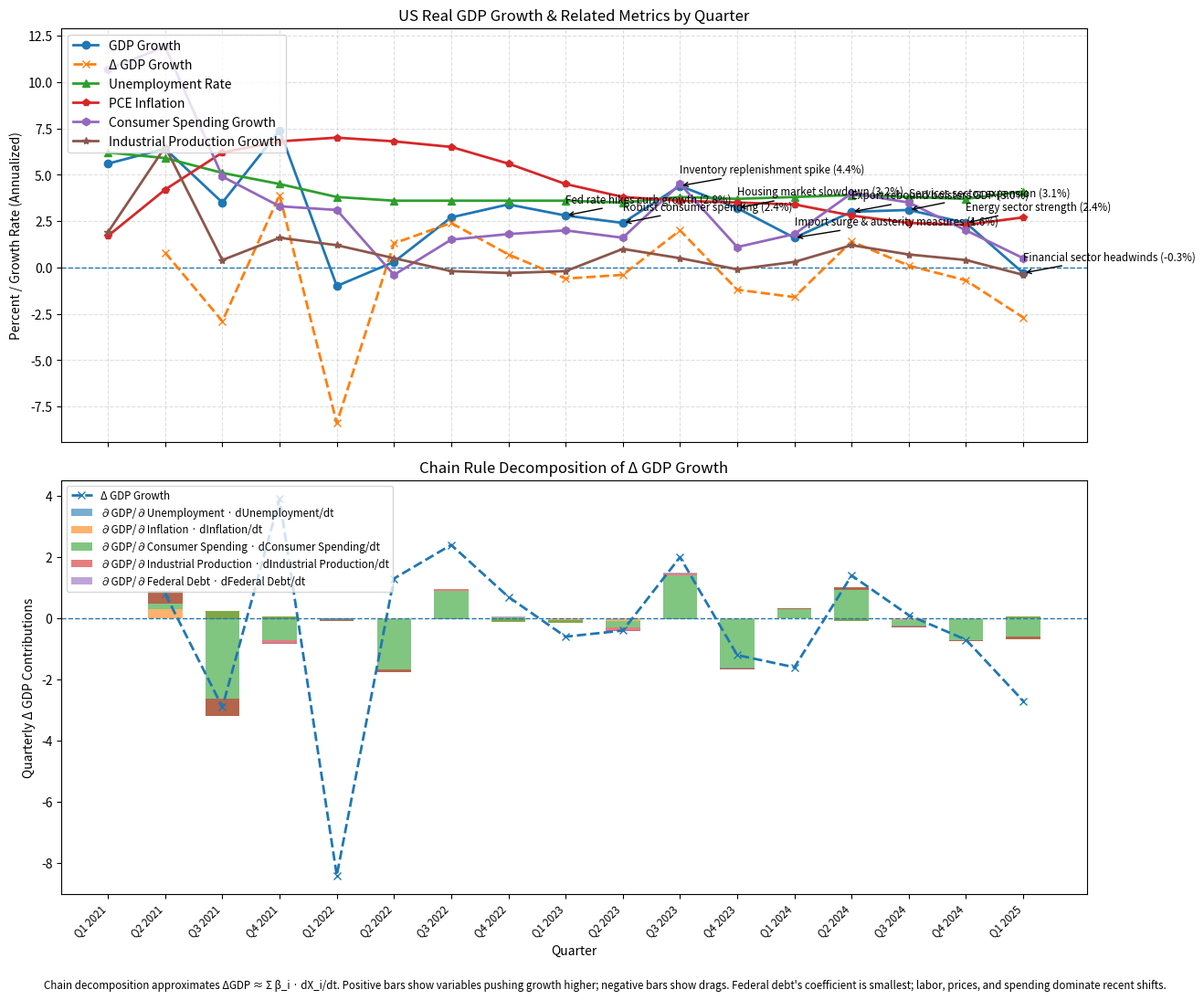

This figure's Python source:
import argparse
import matplotlib.pyplot as plt
import numpy as np

def main():
    parser = argparse.ArgumentParser()
    parser.add_argument('-o', '--output', help='Base path to save figures (omit extension)')
    args = parser.parse_args()

    quarters = [
        "Q1 2021", "Q2 2021", "Q3 2021", "Q4 2021",
        "Q1 2022", "Q2 2022", "Q3 2022", "Q4 2022",
        "Q1 2023", "Q2 2023", "Q3 2023", "Q4 2023",
        "Q1 2024", "Q2 2024", "Q3 2024", "Q4 2024",
        "Q1 2025"
    ]

    gdp_growth = [
         5.6,  6.4,  3.5,  7.4,
        -1.0,  0.3,  2.7,  3.4,
         2.8,  2.4,  4.4,  3.2,
         1.6,  3.0,  3.1,  2.4,
        -0.3
    ]

    federal_debt = [
        28.13, 28.53, 28.43, 29.62,
        30.40, 30.57, 30.93, 31.42,
        31.46, 31.76, 33.02, 33.94,
        34.29, 34.28, 34.40, 34.80,
        34.96
    ]

    unemployment_rate = [
        6.2, 5.9, 5.1, 4.5,
        3.8, 3.6, 3.6, 3.6,
        3.6, 3.5, 3.8, 3.7,
        3.8, 3.9, 3.8, 3.7,
        4.1
    ]

    pce_inflation = [
        1.7, 4.2, 6.2, 6.8,
        7.0, 6.8, 6.5, 5.6,
        4.5, 3.8, 3.6, 3.5,
        3.4, 2.8, 2.4, 2.3,
        2.7
    ]

    consumer_spending = [
        10.7, 11.9,  4.9,  3.3,
         3.1, -0.4,  1.5,  1.8,
         2.0,  1.6,  4.5,  1.1,
         1.8,  4.0,  3.5,  2.0,
         0.5
    ]

    industrial_production = [
         1.9, 6.5, 0.4, 1.6,
         1.2, 0.5, -0.2, -0.3,
        -0.2, 1.0, 0.5, -0.1,
         0.3, 1.2, 0.7, 0.4,
        -0.4
    ]

    raw_annotations = {
         8: "Fed rate hikes curb growth",
         9: "Robust consumer spending",
        10: "Inventory replenishment spike",
        11: "Housing market slowdown",
        12: "Import surge & austerity measures",
        13: "Export rebound bolsters GDP",
        14: "Services sector expansion",
        15: "Energy sector strength",
        16: "Financial sector headwinds"
    }

    annotations = {
        idx: f"{text} ({gdp_growth[idx]:.1f}%)"
        for idx, text in raw_annotations.items()
    }

    derivative_gdp  = np.diff(gdp_growth)
    derivative_debt = np.diff(federal_debt)

    X = np.column_stack([
        unemployment_rate,
        pce_inflation,
        consumer_spending,
        industrial_production,
        federal_debt
    ])
    beta, *_ = np.linalg.lstsq(X, gdp_growth, rcond=None)
    labels = [
        "Unemployment",
        "Inflation",
        "Consumer Spending",
        "Industrial Production",
        "Federal Debt"
    ]

    d_unemp  = np.diff(unemployment_rate)
    d_infl   = np.diff(pce_inflation)
    d_cons   = np.diff(consumer_spending)
    d_ind    = np.diff(industrial_production)
    d_debt   = derivative_debt

    contrib = np.vstack([
        beta[0] * d_unemp,
        beta[1] * d_infl,
        beta[2] * d_cons,
        beta[3] * d_ind,
        beta[4] * d_debt
    ])

    corr = np.corrcoef(derivative_gdp, derivative_debt)[0, 1]
    print(f"Correlation between Δ GDP Growth and Δ Federal Debt: {corr:.2f}")
    print("Partial derivatives (β):")
    for lbl, b in zip(labels, beta):
        print(f"{lbl:22s}: {b:+.4f}")

    fig, (ax1, ax2) = plt.subplots(2, 1, figsize=(13.33, 11.25), dpi=288, sharex=True)

    ax1.axhline(0, linestyle='--', linewidth=1)
    ax1.plot(quarters, gdp_growth, marker='o', linewidth=2, label='GDP Growth')
    ax1.plot(quarters[1:], derivative_gdp, marker='x', linestyle='--', linewidth=2, label='Δ GDP Growth')
    ax1.plot(quarters, unemployment_rate, marker='^', linewidth=2, label='Unemployment Rate')
    ax1.plot(quarters, pce_inflation, marker='p', linewidth=2, label='PCE Inflation')
    ax1.plot(quarters, consumer_spending, marker='h', linewidth=2, label='Consumer Spending Growth')
    ax1.plot(quarters, industrial_production, marker='*', linewidth=2, label='Industrial Production Growth')

    for idx, text in annotations.items():
        ax1.annotate(text, xy=(idx, gdp_growth[idx]), xytext=(idx, gdp_growth[idx] + 0.7),
                     arrowprops=dict(arrowstyle='->', lw=1), fontsize='small')

    ax1.set_ylabel("Percent / Growth Rate (Annualized)")
    ax1.grid(True, linestyle='--', alpha=0.4)
    ax1.legend(loc='upper left')
    ax1.set_title("US Real GDP Growth & Related Metrics by Quarter")

    ax2.axhline(0, linestyle='--', linewidth=1)
    ax2.plot(quarters[1:], derivative_gdp, marker='x', linestyle='--', linewidth=2, label='Δ GDP Growth')

    bottoms = np.zeros_like(derivative_gdp)
    colors = ['tab:blue', 'tab:orange', 'tab:green', 'tab:red', 'tab:purple']
    for i, (name, series, col) in enumerate(zip(labels, contrib, colors)):
        ax2.bar(quarters[1:], series, bottom=bottoms, label=f"∂GDP/∂{name} · d{name}/dt", width=0.6, color=col, alpha=0.6)
        bottoms += series

    ax2.set_ylabel("Quarterly Δ GDP Contributions")
    ax2.legend(loc='upper left', fontsize='small')
    ax2.set_xlabel("Quarter")
    ax2.set_xticks(range(len(quarters)))
    ax2.set_xticklabels(quarters, rotation=45, ha='right', fontsize='small')
    ax2.set_title("Chain Rule Decomposition of Δ GDP Growth")

    explanation = (
        "Chain decomposition approximates ΔGDP ≈ Σ β_i · dX_i/dt. Positive bars show variables pushing growth higher; "
        "negative bars show drags. Federal debt's coefficient is smallest; labor, prices, and spending dominate recent shifts."
    )
    fig.text(0.5, 0.01, explanation, ha='center', va='bottom', fontsize='small')

    fig.tight_layout(rect=[0, 0.03, 1, 0.98])

    base = args.output or 'real_gdp_analysis'
    fig.savefig(f"{base}.png", dpi=288)

if __name__ == "__main__":
    main()
